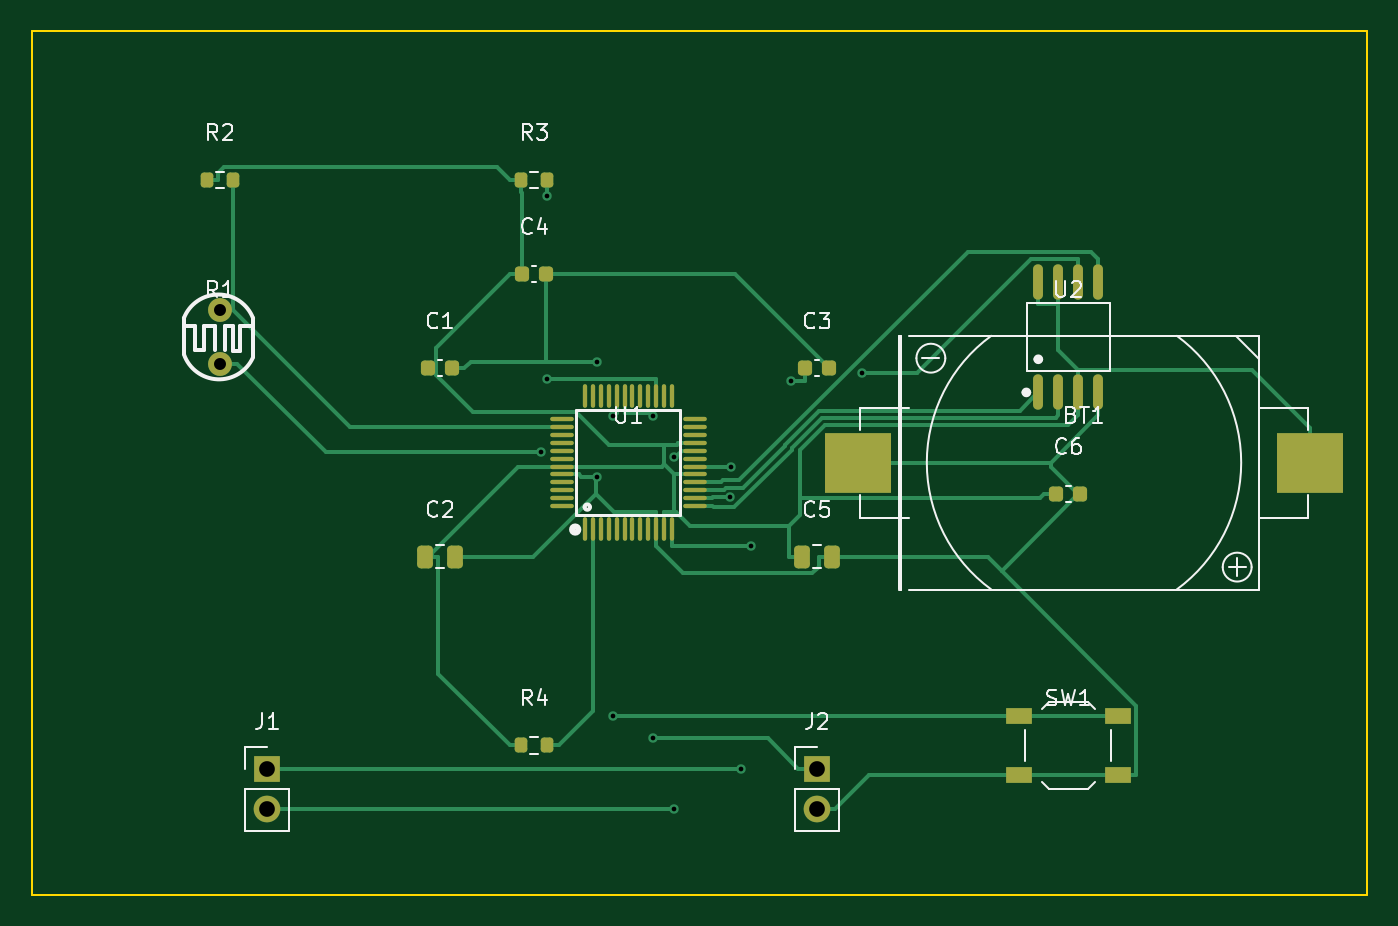
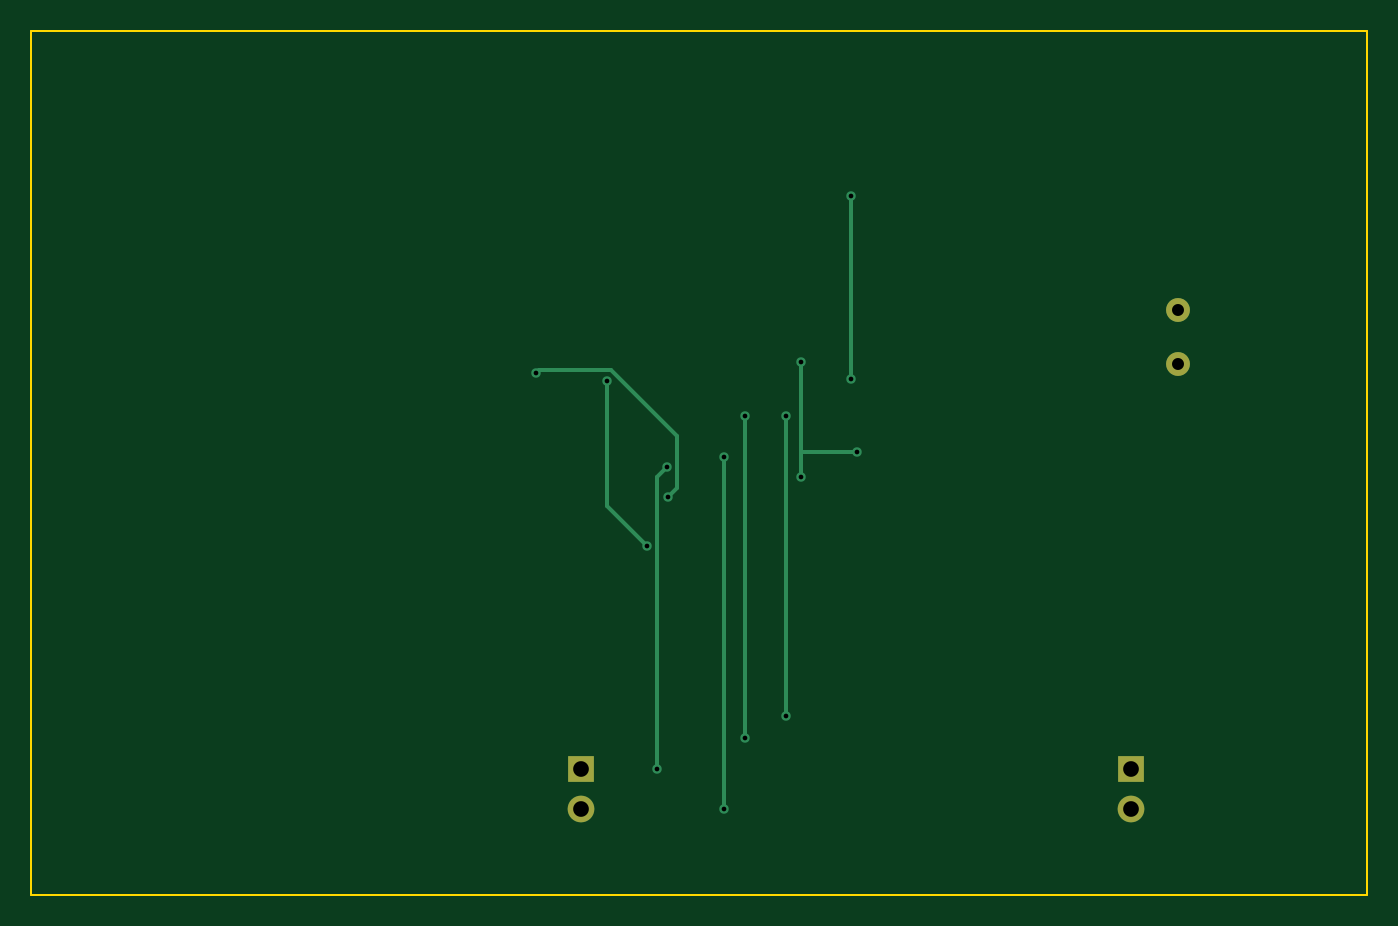
Circuit board: 10 layer files. Board 85.0 x 55.0 mm.
- bottom_copper: singingcard-B_Cu.gbl (2629 bytes)
- bottom_mask: singingcard-B_Mask.gbs (756 bytes)
- paste: singingcard-B_Paste.gbp (453 bytes)
- bottom_silk: singingcard-B_Silkscreen.gbo (454 bytes)
- outline: singingcard-Edge_Cuts.gm1 (613 bytes)
- top_copper: singingcard-F_Cu.gtl (16146 bytes)
- top_mask: singingcard-F_Mask.gts (4124 bytes)
- paste: singingcard-F_Paste.gtp (3821 bytes)
- top_silk: singingcard-F_Silkscreen.gto (24130 bytes)
- drill: singingcard.drl (826 bytes)

=== bottom_copper: singingcard-B_Cu.gbl ===
%TF.GenerationSoftware,KiCad,Pcbnew,9.0.6*%
%TF.CreationDate,2025-12-30T23:05:50-05:00*%
%TF.ProjectId,singingcard,73696e67-696e-4676-9361-72642e6b6963,1.0*%
%TF.SameCoordinates,Original*%
%TF.FileFunction,Copper,L2,Bot*%
%TF.FilePolarity,Positive*%
%FSLAX46Y46*%
G04 Gerber Fmt 4.6, Leading zero omitted, Abs format (unit mm)*
G04 Created by KiCad (PCBNEW 9.0.6) date 2025-12-30 23:05:50*
%MOMM*%
%LPD*%
G01*
G04 APERTURE LIST*
%TA.AperFunction,ComponentPad*%
%ADD10R,1.700000X1.700000*%
%TD*%
%TA.AperFunction,ComponentPad*%
%ADD11C,1.700000*%
%TD*%
%TA.AperFunction,ComponentPad*%
%ADD12C,1.520000*%
%TD*%
%TA.AperFunction,ViaPad*%
%ADD13C,0.600000*%
%TD*%
%TA.AperFunction,Conductor*%
%ADD14C,0.250000*%
%TD*%
G04 APERTURE END LIST*
D10*
%TO.P,J1,1*%
%TO.N,N$1*%
X115000000Y-147000000D03*
D11*
%TO.P,J1,2*%
%TO.N,N$2*%
X115000000Y-149540000D03*
%TD*%
D10*
%TO.P,J2,1*%
%TO.N,GPIO2_TAB*%
X150000000Y-147000000D03*
D11*
%TO.P,J2,2*%
%TO.N,GND*%
X150000000Y-149540000D03*
%TD*%
D12*
%TO.P,R1,1*%
%TO.N,GPIO0_LDR*%
X112000000Y-117800000D03*
%TO.P,R1,2*%
%TO.N,GND*%
X112000000Y-121200000D03*
%TD*%
D13*
%TO.N,GND*%
X132464000Y-126836400D03*
X135979400Y-128383000D03*
X135979400Y-121079700D03*
%TO.N,VREG*%
X148377000Y-122301700D03*
X145821000Y-132826700D03*
%TO.N,N$1*%
X145194100Y-147000000D03*
X144537100Y-127750000D03*
%TO.N,N$2*%
X140885200Y-149540000D03*
X140885200Y-127170600D03*
%TO.N,GPIO2_TAB*%
X139563000Y-145053300D03*
X139563000Y-124508500D03*
%TO.N,RESET*%
X132825000Y-110501500D03*
X132825000Y-122173300D03*
%TO.N,GPIO1_BTN*%
X136989500Y-143600000D03*
X136989500Y-124526900D03*
%TO.N,SPI_SCK*%
X144482500Y-129712900D03*
X152848100Y-121795100D03*
%TD*%
D14*
%TO.N,GND*%
X135979400Y-126836400D02*
X135979400Y-121079700D01*
X135979400Y-128383000D02*
X135979400Y-126836400D01*
X135979400Y-126836400D02*
X132464000Y-126836400D01*
%TO.N,VREG*%
X148377000Y-122301700D02*
X148377000Y-130270700D01*
X148377000Y-130270700D02*
X145821000Y-132826700D01*
%TO.N,N$1*%
X145194100Y-147000000D02*
X145194100Y-128407000D01*
X145194100Y-128407000D02*
X144537100Y-127750000D01*
%TO.N,N$2*%
X140885200Y-149540000D02*
X140885200Y-127170600D01*
%TO.N,GPIO2_TAB*%
X139563000Y-124508500D02*
X139563000Y-145053300D01*
%TO.N,RESET*%
X132825000Y-110501500D02*
X132825000Y-122173300D01*
%TO.N,GPIO1_BTN*%
X136989500Y-143600000D02*
X136989500Y-124526900D01*
%TO.N,SPI_SCK*%
X144482500Y-129712900D02*
X143910300Y-129140700D01*
X143910300Y-129140700D02*
X143910300Y-125835700D01*
X143910300Y-125835700D02*
X148118700Y-121627300D01*
X148118700Y-121627300D02*
X152680300Y-121627300D01*
X152680300Y-121627300D02*
X152848100Y-121795100D01*
%TD*%
M02*

=== bottom_mask: singingcard-B_Mask.gbs ===
%TF.GenerationSoftware,KiCad,Pcbnew,9.0.6*%
%TF.CreationDate,2025-12-30T23:05:50-05:00*%
%TF.ProjectId,singingcard,73696e67-696e-4676-9361-72642e6b6963,1.0*%
%TF.SameCoordinates,Original*%
%TF.FileFunction,Soldermask,Bot*%
%TF.FilePolarity,Negative*%
%FSLAX46Y46*%
G04 Gerber Fmt 4.6, Leading zero omitted, Abs format (unit mm)*
G04 Created by KiCad (PCBNEW 9.0.6) date 2025-12-30 23:05:50*
%MOMM*%
%LPD*%
G01*
G04 APERTURE LIST*
%ADD10R,1.700000X1.700000*%
%ADD11C,1.700000*%
%ADD12C,1.520000*%
G04 APERTURE END LIST*
D10*
%TO.C,J1*%
X115000000Y-147000000D03*
D11*
X115000000Y-149540000D03*
%TD*%
D10*
%TO.C,J2*%
X150000000Y-147000000D03*
D11*
X150000000Y-149540000D03*
%TD*%
D12*
%TO.C,R1*%
X112000000Y-117800000D03*
X112000000Y-121200000D03*
%TD*%
M02*

=== paste: singingcard-B_Paste.gbp ===
%TF.GenerationSoftware,KiCad,Pcbnew,9.0.6*%
%TF.CreationDate,2025-12-30T23:05:50-05:00*%
%TF.ProjectId,singingcard,73696e67-696e-4676-9361-72642e6b6963,1.0*%
%TF.SameCoordinates,Original*%
%TF.FileFunction,Paste,Bot*%
%TF.FilePolarity,Positive*%
%FSLAX46Y46*%
G04 Gerber Fmt 4.6, Leading zero omitted, Abs format (unit mm)*
G04 Created by KiCad (PCBNEW 9.0.6) date 2025-12-30 23:05:50*
%MOMM*%
%LPD*%
G01*
G04 APERTURE LIST*
G04 APERTURE END LIST*
M02*

=== bottom_silk: singingcard-B_Silkscreen.gbo ===
%TF.GenerationSoftware,KiCad,Pcbnew,9.0.6*%
%TF.CreationDate,2025-12-30T23:05:50-05:00*%
%TF.ProjectId,singingcard,73696e67-696e-4676-9361-72642e6b6963,1.0*%
%TF.SameCoordinates,Original*%
%TF.FileFunction,Legend,Bot*%
%TF.FilePolarity,Positive*%
%FSLAX46Y46*%
G04 Gerber Fmt 4.6, Leading zero omitted, Abs format (unit mm)*
G04 Created by KiCad (PCBNEW 9.0.6) date 2025-12-30 23:05:50*
%MOMM*%
%LPD*%
G01*
G04 APERTURE LIST*
G04 APERTURE END LIST*
M02*

=== outline: singingcard-Edge_Cuts.gm1 ===
%TF.GenerationSoftware,KiCad,Pcbnew,9.0.6*%
%TF.CreationDate,2025-12-30T23:05:50-05:00*%
%TF.ProjectId,singingcard,73696e67-696e-4676-9361-72642e6b6963,1.0*%
%TF.SameCoordinates,Original*%
%TF.FileFunction,Profile,NP*%
%FSLAX46Y46*%
G04 Gerber Fmt 4.6, Leading zero omitted, Abs format (unit mm)*
G04 Created by KiCad (PCBNEW 9.0.6) date 2025-12-30 23:05:50*
%MOMM*%
%LPD*%
G01*
G04 APERTURE LIST*
%TA.AperFunction,Profile*%
%ADD10C,0.150000*%
%TD*%
G04 APERTURE END LIST*
D10*
X100000000Y-100000000D02*
X185000000Y-100000000D01*
X185000000Y-155000000D01*
X100000000Y-155000000D01*
X100000000Y-100000000D01*
M02*

=== top_copper: singingcard-F_Cu.gtl (16146 bytes, source omitted) ===
=== top_mask: singingcard-F_Mask.gts ===
%TF.GenerationSoftware,KiCad,Pcbnew,9.0.6*%
%TF.CreationDate,2025-12-30T23:05:50-05:00*%
%TF.ProjectId,singingcard,73696e67-696e-4676-9361-72642e6b6963,1.0*%
%TF.SameCoordinates,Original*%
%TF.FileFunction,Soldermask,Top*%
%TF.FilePolarity,Negative*%
%FSLAX46Y46*%
G04 Gerber Fmt 4.6, Leading zero omitted, Abs format (unit mm)*
G04 Created by KiCad (PCBNEW 9.0.6) date 2025-12-30 23:05:50*
%MOMM*%
%LPD*%
G01*
G04 APERTURE LIST*
G04 Aperture macros list*
%AMRoundRect*
0 Rectangle with rounded corners*
0 $1 Rounding radius*
0 $2 $3 $4 $5 $6 $7 $8 $9 X,Y pos of 4 corners*
0 Add a 4 corners polygon primitive as box body*
4,1,4,$2,$3,$4,$5,$6,$7,$8,$9,$2,$3,0*
0 Add four circle primitives for the rounded corners*
1,1,$1+$1,$2,$3*
1,1,$1+$1,$4,$5*
1,1,$1+$1,$6,$7*
1,1,$1+$1,$8,$9*
0 Add four rect primitives between the rounded corners*
20,1,$1+$1,$2,$3,$4,$5,0*
20,1,$1+$1,$4,$5,$6,$7,0*
20,1,$1+$1,$6,$7,$8,$9,0*
20,1,$1+$1,$8,$9,$2,$3,0*%
G04 Aperture macros list end*
%ADD10R,4.200000X3.800000*%
%ADD11RoundRect,0.225000X-0.225000X-0.250000X0.225000X-0.250000X0.225000X0.250000X-0.225000X0.250000X0*%
%ADD12RoundRect,0.250000X-0.250000X-0.475000X0.250000X-0.475000X0.250000X0.475000X-0.250000X0.475000X0*%
%ADD13R,1.700000X1.700000*%
%ADD14C,1.700000*%
%ADD15C,1.520000*%
%ADD16RoundRect,0.200000X-0.200000X-0.275000X0.200000X-0.275000X0.200000X0.275000X-0.200000X0.275000X0*%
%ADD17R,1.700000X1.000000*%
%ADD18O,0.270000X1.500000*%
%ADD19O,1.500000X0.270000*%
%ADD20O,0.630000X2.250000*%
G04 APERTURE END LIST*
D10*
%TO.C,BT1*%
X181390000Y-127500000D03*
X152610000Y-127500000D03*
%TD*%
D11*
%TO.C,C1*%
X125225000Y-121500000D03*
X126775000Y-121500000D03*
%TD*%
D12*
%TO.C,C2*%
X125050000Y-133500000D03*
X126950000Y-133500000D03*
%TD*%
D11*
%TO.C,C3*%
X149225000Y-121500000D03*
X150775000Y-121500000D03*
%TD*%
%TO.C,C4*%
X131225000Y-115500000D03*
X132775000Y-115500000D03*
%TD*%
D12*
%TO.C,C5*%
X149050000Y-133500000D03*
X150950000Y-133500000D03*
%TD*%
D11*
%TO.C,C6*%
X165225000Y-129500000D03*
X166775000Y-129500000D03*
%TD*%
D13*
%TO.C,J1*%
X115000000Y-147000000D03*
D14*
X115000000Y-149540000D03*
%TD*%
D13*
%TO.C,J2*%
X150000000Y-147000000D03*
D14*
X150000000Y-149540000D03*
%TD*%
D15*
%TO.C,R1*%
X112000000Y-117800000D03*
X112000000Y-121200000D03*
%TD*%
D16*
%TO.C,R2*%
X111175000Y-109500000D03*
X112825000Y-109500000D03*
%TD*%
%TO.C,R3*%
X131175000Y-109500000D03*
X132825000Y-109500000D03*
%TD*%
%TO.C,R4*%
X131175000Y-145500000D03*
X132825000Y-145500000D03*
%TD*%
D17*
%TO.C,SW1*%
X162850000Y-143600000D03*
X169150000Y-143600000D03*
X162850000Y-147400000D03*
X169150000Y-147400000D03*
%TD*%
D18*
%TO.C,U1*%
X135250000Y-131750000D03*
X135750000Y-131750000D03*
X136250000Y-131750000D03*
X136750000Y-131750000D03*
X137250000Y-131750000D03*
X137750000Y-131750000D03*
X138250000Y-131750000D03*
X138750000Y-131750000D03*
X139250000Y-131750000D03*
X139750000Y-131750000D03*
X140250000Y-131750000D03*
X140750000Y-131750000D03*
D19*
X142250000Y-130250000D03*
X142250000Y-129750000D03*
X142250000Y-129250000D03*
X142250000Y-128750000D03*
X142250000Y-128250000D03*
X142250000Y-127750000D03*
X142250000Y-127250000D03*
X142250000Y-126750000D03*
X142250000Y-126250000D03*
X142250000Y-125750000D03*
X142250000Y-125250000D03*
X142250000Y-124750000D03*
D18*
X140750000Y-123250000D03*
X140250000Y-123250000D03*
X139750000Y-123250000D03*
X139250000Y-123250000D03*
X138750000Y-123250000D03*
X138250000Y-123250000D03*
X137750000Y-123250000D03*
X137250000Y-123250000D03*
X136750000Y-123250000D03*
X136250000Y-123250000D03*
X135750000Y-123250000D03*
X135250000Y-123250000D03*
D19*
X133750000Y-124750000D03*
X133750000Y-125250000D03*
X133750000Y-125750000D03*
X133750000Y-126250000D03*
X133750000Y-126750000D03*
X133750000Y-127250000D03*
X133750000Y-127750000D03*
X133750000Y-128250000D03*
X133750000Y-128750000D03*
X133750000Y-129250000D03*
X133750000Y-129750000D03*
X133750000Y-130250000D03*
%TD*%
D20*
%TO.C,U2*%
X164090000Y-123030000D03*
X165370000Y-123030000D03*
X166630000Y-123030000D03*
X167900000Y-123030000D03*
X167900000Y-115970000D03*
X166630000Y-115970000D03*
X165370000Y-115970000D03*
X164090000Y-115970000D03*
%TD*%
M02*

=== paste: singingcard-F_Paste.gtp ===
%TF.GenerationSoftware,KiCad,Pcbnew,9.0.6*%
%TF.CreationDate,2025-12-30T23:05:50-05:00*%
%TF.ProjectId,singingcard,73696e67-696e-4676-9361-72642e6b6963,1.0*%
%TF.SameCoordinates,Original*%
%TF.FileFunction,Paste,Top*%
%TF.FilePolarity,Positive*%
%FSLAX46Y46*%
G04 Gerber Fmt 4.6, Leading zero omitted, Abs format (unit mm)*
G04 Created by KiCad (PCBNEW 9.0.6) date 2025-12-30 23:05:50*
%MOMM*%
%LPD*%
G01*
G04 APERTURE LIST*
G04 Aperture macros list*
%AMRoundRect*
0 Rectangle with rounded corners*
0 $1 Rounding radius*
0 $2 $3 $4 $5 $6 $7 $8 $9 X,Y pos of 4 corners*
0 Add a 4 corners polygon primitive as box body*
4,1,4,$2,$3,$4,$5,$6,$7,$8,$9,$2,$3,0*
0 Add four circle primitives for the rounded corners*
1,1,$1+$1,$2,$3*
1,1,$1+$1,$4,$5*
1,1,$1+$1,$6,$7*
1,1,$1+$1,$8,$9*
0 Add four rect primitives between the rounded corners*
20,1,$1+$1,$2,$3,$4,$5,0*
20,1,$1+$1,$4,$5,$6,$7,0*
20,1,$1+$1,$6,$7,$8,$9,0*
20,1,$1+$1,$8,$9,$2,$3,0*%
G04 Aperture macros list end*
%ADD10R,4.200000X3.800000*%
%ADD11RoundRect,0.225000X-0.225000X-0.250000X0.225000X-0.250000X0.225000X0.250000X-0.225000X0.250000X0*%
%ADD12RoundRect,0.250000X-0.250000X-0.475000X0.250000X-0.475000X0.250000X0.475000X-0.250000X0.475000X0*%
%ADD13RoundRect,0.200000X-0.200000X-0.275000X0.200000X-0.275000X0.200000X0.275000X-0.200000X0.275000X0*%
%ADD14R,1.700000X1.000000*%
%ADD15O,0.270000X1.500000*%
%ADD16O,1.500000X0.270000*%
%ADD17O,0.630000X2.250000*%
G04 APERTURE END LIST*
D10*
%TO.C,BT1*%
X181390000Y-127500000D03*
X152610000Y-127500000D03*
%TD*%
D11*
%TO.C,C1*%
X125225000Y-121500000D03*
X126775000Y-121500000D03*
%TD*%
D12*
%TO.C,C2*%
X125050000Y-133500000D03*
X126950000Y-133500000D03*
%TD*%
D11*
%TO.C,C3*%
X149225000Y-121500000D03*
X150775000Y-121500000D03*
%TD*%
%TO.C,C4*%
X131225000Y-115500000D03*
X132775000Y-115500000D03*
%TD*%
D12*
%TO.C,C5*%
X149050000Y-133500000D03*
X150950000Y-133500000D03*
%TD*%
D11*
%TO.C,C6*%
X165225000Y-129500000D03*
X166775000Y-129500000D03*
%TD*%
D13*
%TO.C,R2*%
X111175000Y-109500000D03*
X112825000Y-109500000D03*
%TD*%
%TO.C,R3*%
X131175000Y-109500000D03*
X132825000Y-109500000D03*
%TD*%
%TO.C,R4*%
X131175000Y-145500000D03*
X132825000Y-145500000D03*
%TD*%
D14*
%TO.C,SW1*%
X162850000Y-143600000D03*
X169150000Y-143600000D03*
X162850000Y-147400000D03*
X169150000Y-147400000D03*
%TD*%
D15*
%TO.C,U1*%
X135250000Y-131750000D03*
X135750000Y-131750000D03*
X136250000Y-131750000D03*
X136750000Y-131750000D03*
X137250000Y-131750000D03*
X137750000Y-131750000D03*
X138250000Y-131750000D03*
X138750000Y-131750000D03*
X139250000Y-131750000D03*
X139750000Y-131750000D03*
X140250000Y-131750000D03*
X140750000Y-131750000D03*
D16*
X142250000Y-130250000D03*
X142250000Y-129750000D03*
X142250000Y-129250000D03*
X142250000Y-128750000D03*
X142250000Y-128250000D03*
X142250000Y-127750000D03*
X142250000Y-127250000D03*
X142250000Y-126750000D03*
X142250000Y-126250000D03*
X142250000Y-125750000D03*
X142250000Y-125250000D03*
X142250000Y-124750000D03*
D15*
X140750000Y-123250000D03*
X140250000Y-123250000D03*
X139750000Y-123250000D03*
X139250000Y-123250000D03*
X138750000Y-123250000D03*
X138250000Y-123250000D03*
X137750000Y-123250000D03*
X137250000Y-123250000D03*
X136750000Y-123250000D03*
X136250000Y-123250000D03*
X135750000Y-123250000D03*
X135250000Y-123250000D03*
D16*
X133750000Y-124750000D03*
X133750000Y-125250000D03*
X133750000Y-125750000D03*
X133750000Y-126250000D03*
X133750000Y-126750000D03*
X133750000Y-127250000D03*
X133750000Y-127750000D03*
X133750000Y-128250000D03*
X133750000Y-128750000D03*
X133750000Y-129250000D03*
X133750000Y-129750000D03*
X133750000Y-130250000D03*
%TD*%
D17*
%TO.C,U2*%
X164090000Y-123030000D03*
X165370000Y-123030000D03*
X166630000Y-123030000D03*
X167900000Y-123030000D03*
X167900000Y-115970000D03*
X166630000Y-115970000D03*
X165370000Y-115970000D03*
X164090000Y-115970000D03*
%TD*%
M02*

=== top_silk: singingcard-F_Silkscreen.gto (24130 bytes, source omitted) ===
=== drill: singingcard.drl ===
M48
; DRILL file {KiCad 9.0.6} date 2025-12-30T23:05:58-0500
; FORMAT={-:-/ absolute / metric / decimal}
; #@! TF.CreationDate,2025-12-30T23:05:58-05:00
; #@! TF.GenerationSoftware,Kicad,Pcbnew,9.0.6
; #@! TF.FileFunction,MixedPlating,1,2
FMAT,2
METRIC
; #@! TA.AperFunction,Plated,PTH,ViaDrill
T1C0.300
; #@! TA.AperFunction,Plated,PTH,ComponentDrill
T2C0.762
; #@! TA.AperFunction,Plated,PTH,ComponentDrill
T3C1.000
%
G90
G05
T1
X132.464Y-126.836
X132.825Y-110.501
X132.825Y-122.173
X135.979Y-121.08
X135.979Y-128.383
X136.989Y-124.527
X136.989Y-143.6
X139.563Y-124.508
X139.563Y-145.053
X140.885Y-127.171
X140.885Y-149.54
X144.482Y-129.713
X144.537Y-127.75
X145.194Y-147.0
X145.821Y-132.827
X148.377Y-122.302
X152.848Y-121.795
T2
X112.0Y-117.8
X112.0Y-121.2
T3
X115.0Y-147.0
X115.0Y-149.54
X150.0Y-147.0
X150.0Y-149.54
M30
